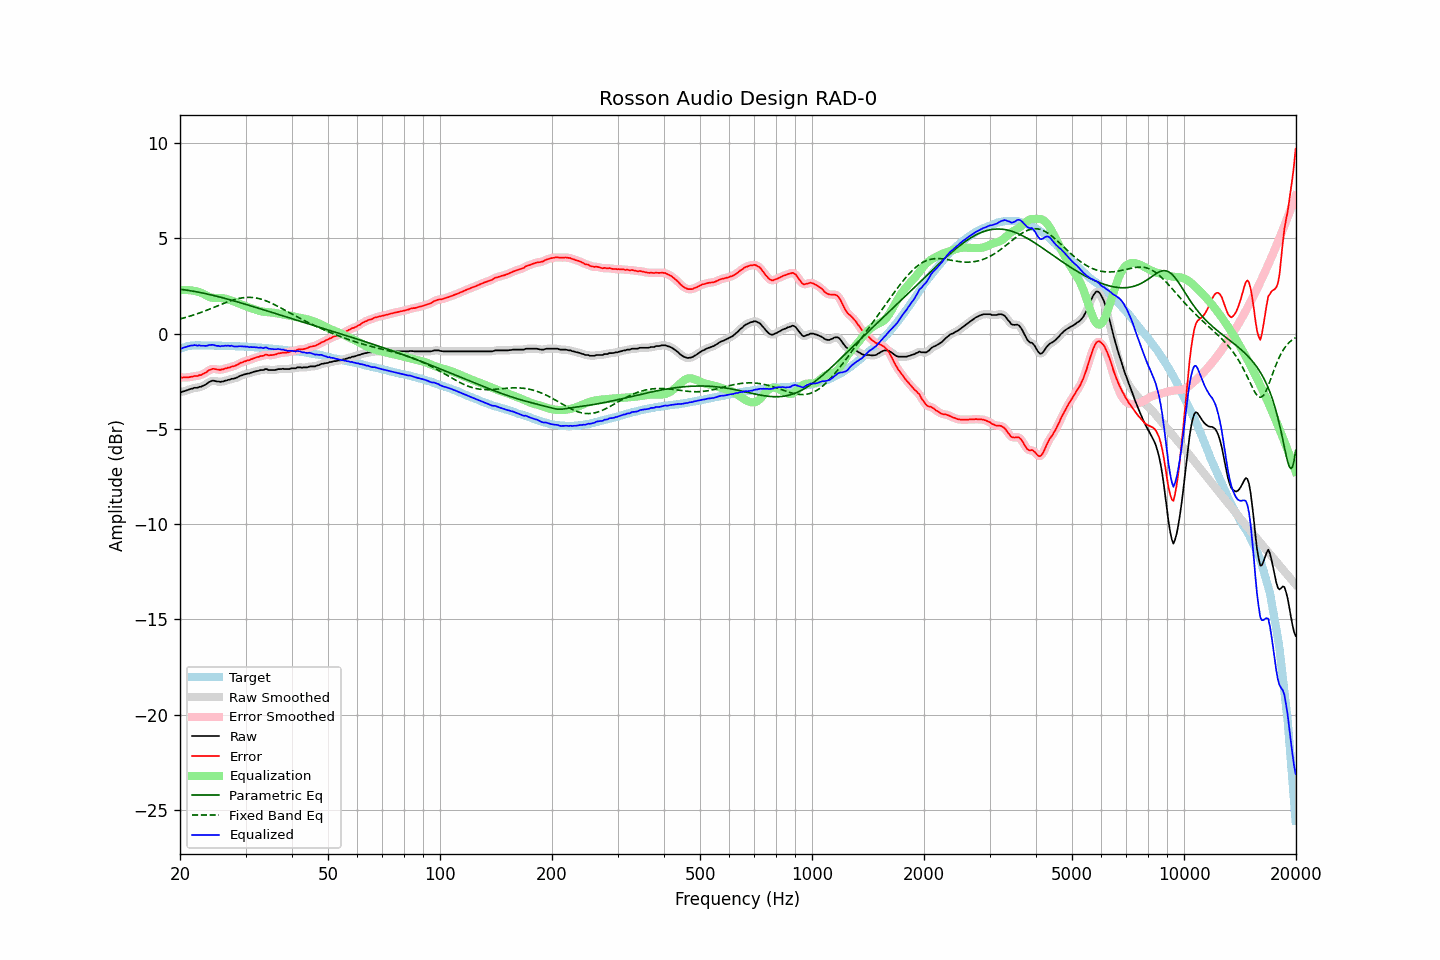

The data file committed next to this chart (first rows):
frequency, raw, error, smoothed, error_smoothed, equalization, parametric_eq, fixed_band_eq, equalized_raw, equalized_smoothed, target
20.00, -3.05, -2.26, -3.06, -2.27, 2.28, 2.33, 0.77, -0.77, -0.78, -0.79
20.20, -3.07, -2.31, -3.05, -2.29, 2.29, 2.32, 0.80, -0.78, -0.76, -0.76
20.40, -3.03, -2.30, -3.03, -2.30, 2.29, 2.31, 0.82, -0.74, -0.74, -0.73
20.61, -3.01, -2.30, -3.01, -2.31, 2.29, 2.30, 0.84, -0.72, -0.72, -0.71
20.81, -2.98, -2.30, -2.98, -2.30, 2.29, 2.29, 0.87, -0.69, -0.69, -0.68
21.02, -2.95, -2.30, -2.95, -2.29, 2.29, 2.27, 0.89, -0.66, -0.66, -0.65
21.23, -2.92, -2.28, -2.92, -2.28, 2.28, 2.26, 0.92, -0.64, -0.64, -0.64
21.44, -2.89, -2.26, -2.89, -2.26, 2.27, 2.25, 0.94, -0.62, -0.62, -0.63
21.66, -2.88, -2.26, -2.87, -2.24, 2.26, 2.23, 0.97, -0.62, -0.61, -0.62
21.87, -2.84, -2.22, -2.86, -2.24, 2.24, 2.22, 1.00, -0.60, -0.61, -0.62
22.09, -2.84, -2.23, -2.84, -2.22, 2.23, 2.20, 1.02, -0.61, -0.61, -0.61
22.31, -2.84, -2.23, -2.82, -2.21, 2.21, 2.19, 1.05, -0.63, -0.61, -0.61
22.54, -2.79, -2.18, -2.81, -2.20, 2.18, 2.17, 1.08, -0.61, -0.62, -0.61
22.76, -2.79, -2.18, -2.78, -2.16, 2.15, 2.15, 1.11, -0.64, -0.63, -0.61
22.99, -2.75, -2.13, -2.75, -2.13, 2.12, 2.14, 1.14, -0.63, -0.63, -0.62
23.22, -2.71, -2.09, -2.72, -2.09, 2.07, 2.12, 1.18, -0.64, -0.64, -0.62
23.45, -2.67, -2.04, -2.66, -2.03, 2.03, 2.10, 1.21, -0.64, -0.63, -0.62
23.69, -2.61, -1.99, -2.61, -1.98, 1.98, 2.08, 1.24, -0.63, -0.63, -0.63
23.92, -2.54, -1.91, -2.55, -1.93, 1.94, 2.06, 1.27, -0.60, -0.61, -0.63
24.16, -2.51, -1.89, -2.50, -1.88, 1.91, 2.04, 1.31, -0.60, -0.59, -0.62
24.40, -2.47, -1.85, -2.48, -1.86, 1.89, 2.02, 1.34, -0.58, -0.59, -0.62
24.65, -2.47, -1.84, -2.48, -1.85, 1.87, 2.00, 1.38, -0.60, -0.60, -0.63
24.89, -2.49, -1.86, -2.48, -1.86, 1.87, 1.98, 1.41, -0.62, -0.62, -0.63
25.14, -2.51, -1.88, -2.51, -1.88, 1.87, 1.96, 1.45, -0.64, -0.64, -0.63
25.39, -2.51, -1.88, -2.52, -1.89, 1.87, 1.94, 1.48, -0.64, -0.65, -0.63
25.65, -2.54, -1.91, -2.53, -1.89, 1.87, 1.92, 1.52, -0.67, -0.66, -0.63
25.91, -2.51, -1.87, -2.52, -1.88, 1.87, 1.90, 1.55, -0.64, -0.65, -0.64
26.16, -2.51, -1.87, -2.50, -1.86, 1.86, 1.87, 1.58, -0.65, -0.65, -0.64
26.43, -2.47, -1.83, -2.48, -1.83, 1.84, 1.85, 1.62, -0.63, -0.63, -0.64
26.69, -2.46, -1.82, -2.46, -1.82, 1.82, 1.83, 1.65, -0.64, -0.64, -0.64
26.96, -2.42, -1.78, -2.43, -1.79, 1.80, 1.80, 1.68, -0.62, -0.63, -0.64
27.23, -2.42, -1.78, -2.41, -1.76, 1.77, 1.78, 1.71, -0.65, -0.64, -0.64
27.50, -2.37, -1.73, -2.38, -1.74, 1.74, 1.76, 1.74, -0.63, -0.64, -0.64
27.77, -2.37, -1.72, -2.37, -1.72, 1.71, 1.73, 1.77, -0.66, -0.66, -0.65
28.05, -2.35, -1.69, -2.34, -1.69, 1.68, 1.71, 1.79, -0.67, -0.67, -0.65
28.33, -2.32, -1.65, -2.32, -1.66, 1.64, 1.69, 1.82, -0.68, -0.67, -0.67
28.62, -2.28, -1.61, -2.28, -1.61, 1.61, 1.66, 1.84, -0.67, -0.67, -0.67
28.90, -2.23, -1.56, -2.24, -1.57, 1.57, 1.64, 1.86, -0.66, -0.66, -0.67
29.19, -2.20, -1.52, -2.20, -1.53, 1.54, 1.61, 1.87, -0.66, -0.66, -0.68
29.48, -2.17, -1.50, -2.17, -1.49, 1.50, 1.59, 1.88, -0.67, -0.67, -0.67
29.78, -2.14, -1.46, -2.14, -1.46, 1.47, 1.56, 1.90, -0.67, -0.67, -0.68
30.08, -2.12, -1.44, -2.12, -1.44, 1.44, 1.54, 1.90, -0.68, -0.68, -0.68
30.38, -2.09, -1.40, -2.10, -1.41, 1.41, 1.51, 1.91, -0.68, -0.69, -0.69
30.68, -2.09, -1.40, -2.08, -1.38, 1.38, 1.49, 1.91, -0.71, -0.70, -0.69
30.99, -2.05, -1.35, -2.05, -1.35, 1.35, 1.46, 1.91, -0.70, -0.71, -0.70
31.30, -2.03, -1.32, -2.03, -1.33, 1.32, 1.43, 1.90, -0.71, -0.71, -0.71
31.61, -2.00, -1.29, -2.00, -1.29, 1.29, 1.41, 1.89, -0.71, -0.71, -0.71
31.93, -1.98, -1.26, -1.98, -1.26, 1.26, 1.38, 1.88, -0.72, -0.72, -0.72
32.24, -1.96, -1.23, -1.96, -1.23, 1.24, 1.36, 1.86, -0.72, -0.72, -0.73
32.57, -1.95, -1.22, -1.94, -1.21, 1.21, 1.33, 1.84, -0.74, -0.73, -0.73
32.89, -1.91, -1.18, -1.93, -1.19, 1.18, 1.30, 1.82, -0.73, -0.74, -0.73
33.22, -1.91, -1.17, -1.91, -1.17, 1.16, 1.28, 1.80, -0.75, -0.74, -0.74
33.55, -1.91, -1.16, -1.88, -1.14, 1.15, 1.25, 1.77, -0.76, -0.74, -0.75
33.89, -1.86, -1.10, -1.88, -1.12, 1.14, 1.23, 1.74, -0.72, -0.74, -0.76
34.23, -1.86, -1.10, -1.88, -1.12, 1.13, 1.20, 1.71, -0.73, -0.75, -0.76
34.57, -1.91, -1.14, -1.89, -1.12, 1.12, 1.17, 1.67, -0.79, -0.76, -0.77
34.92, -1.91, -1.13, -1.91, -1.13, 1.12, 1.15, 1.64, -0.79, -0.79, -0.78
35.27, -1.91, -1.13, -1.92, -1.13, 1.11, 1.12, 1.60, -0.80, -0.81, -0.78
35.62, -1.91, -1.11, -1.91, -1.12, 1.10, 1.09, 1.56, -0.81, -0.81, -0.80
35.97, -1.91, -1.10, -1.90, -1.10, 1.09, 1.07, 1.51, -0.82, -0.81, -0.81
... 635 more rows
